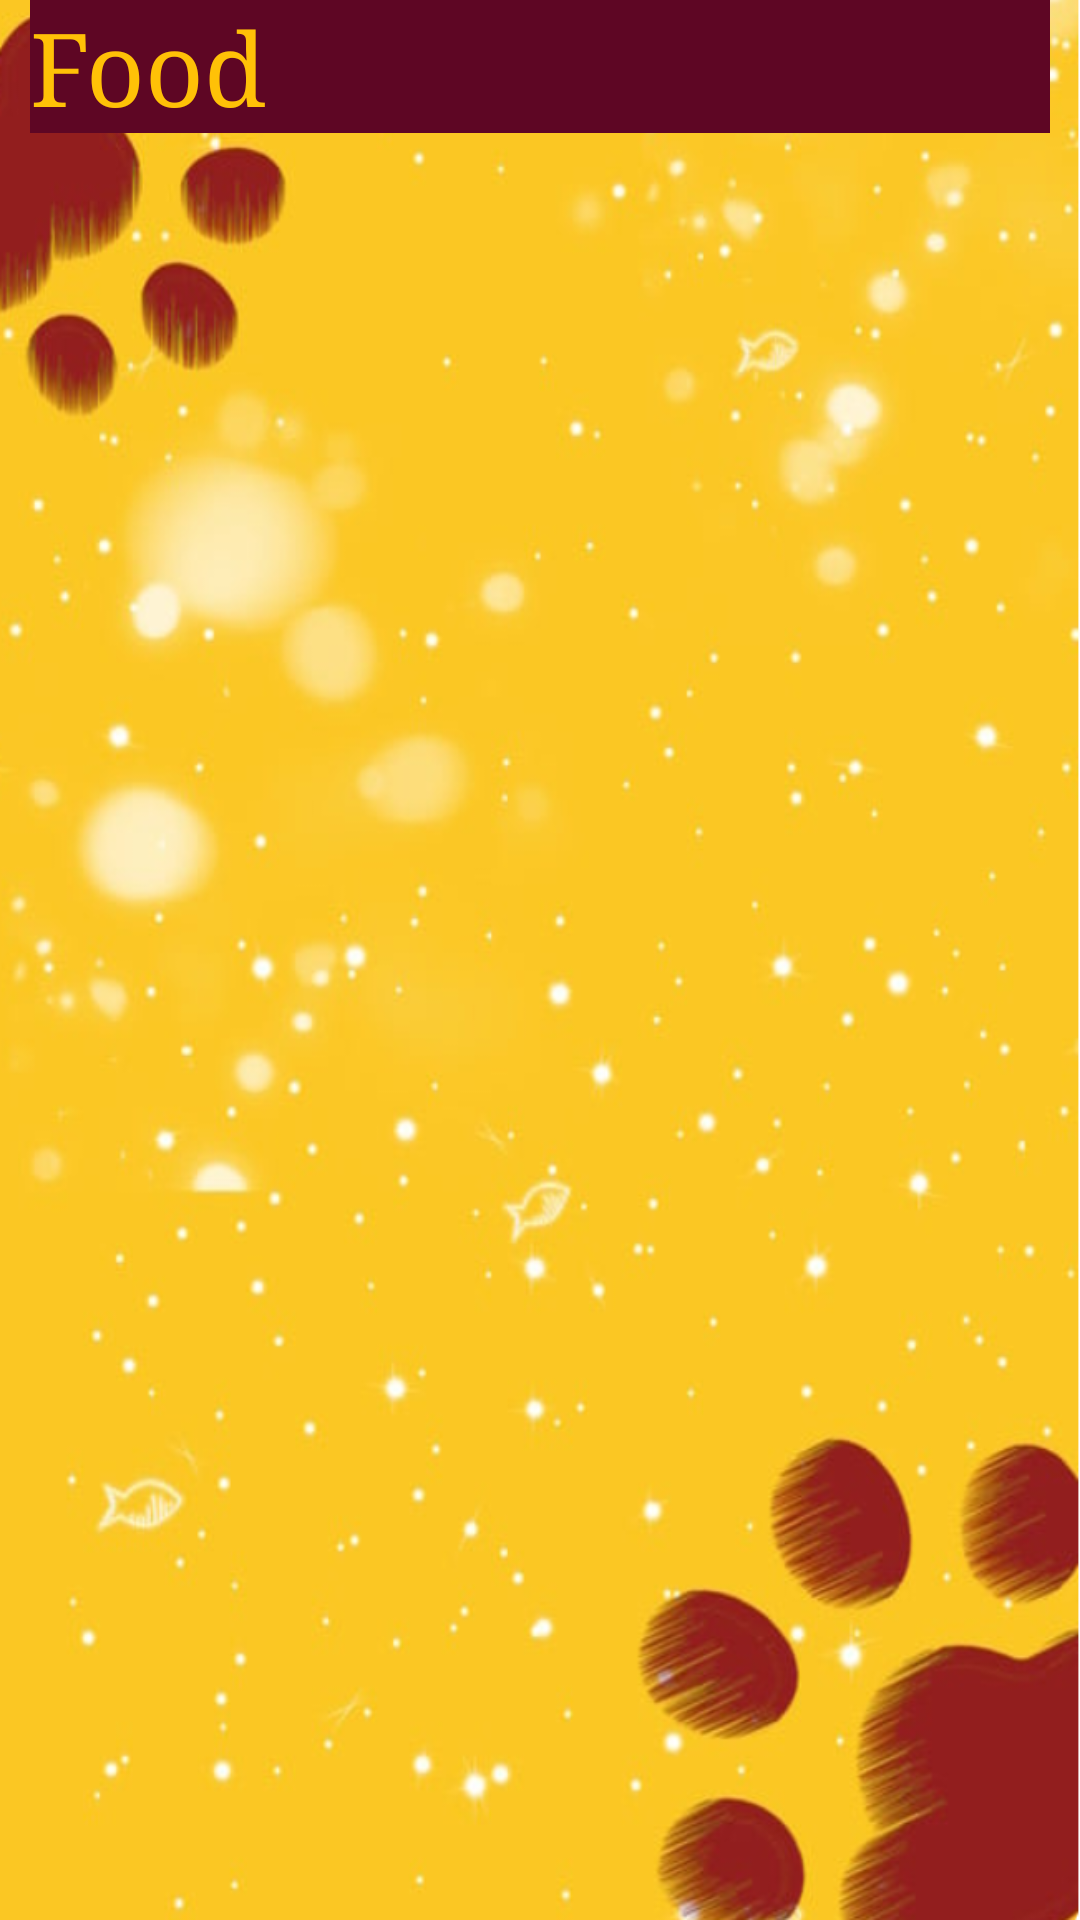

Write the Android layout XML for this screen, with the resource values it uses.
<!-- AndroidManifest.xml: application theme Theme.PawfectPicks -->
<!-- res/layout/activity_food.xml -->
<?xml version="1.0" encoding="utf-8"?>
<ScrollView xmlns:android="http://schemas.android.com/apk/res/android"
    xmlns:app="http://schemas.android.com/apk/res-auto"
    xmlns:tools="http://schemas.android.com/tools"
    android:layout_width="match_parent"
    android:layout_height="match_parent"
    tools:context=".foodActivity"
    android:background="@drawable/pet_background">

    <LinearLayout
        android:layout_width="match_parent"
        android:layout_height="wrap_content"
        android:orientation="vertical"
        android:layout_marginLeft="10dp"
        android:layout_marginRight="10dp"
        android:weightSum="2">
        <TextView
            android:id="@+id/shoppingTextbox"
            android:layout_width="match_parent"
            android:layout_height="wrap_content"
            android:background="@color/brown"
            android:fontFamily="serif"
            android:text="Food"
            android:textColor="#FFC107"
            android:textSize="34sp"
            app:layout_constraintBottom_toBottomOf="parent"
            app:layout_constraintEnd_toEndOf="parent"
            app:layout_constraintHorizontal_bias="0.0"
            app:layout_constraintStart_toStartOf="parent"
            app:layout_constraintTop_toTopOf="parent"
            app:layout_constraintVertical_bias="0.001" />

        <androidx.recyclerview.widget.RecyclerView
            android:layout_width="match_parent"
            android:layout_height="wrap_content"
            android:layout_margin="5dp"
            android:id="@+id/food_rec"/>
    </LinearLayout>
</ScrollView>
<!-- resources referenced by this layout -->
<resources>
  <color name="brown">#FF5E0624</color>
  <!-- drawable pet_background: png bitmap (drawable, 428788 bytes) -->
  <style name="Theme.PawfectPicks" parent="Theme.AppCompat.Light.DarkActionBar">
          
          <item name="colorPrimary">@color/purple_500</item>
          <item name="colorPrimaryDark">@color/purple_700</item>
          <item name="colorAccent">@color/teal_200</item>
          
      </style>
  <color name="purple_500">#FF6200EE</color>
  <color name="purple_700">#FF3700B3</color>
  <color name="teal_200">#FF03DAC5</color>
</resources>
